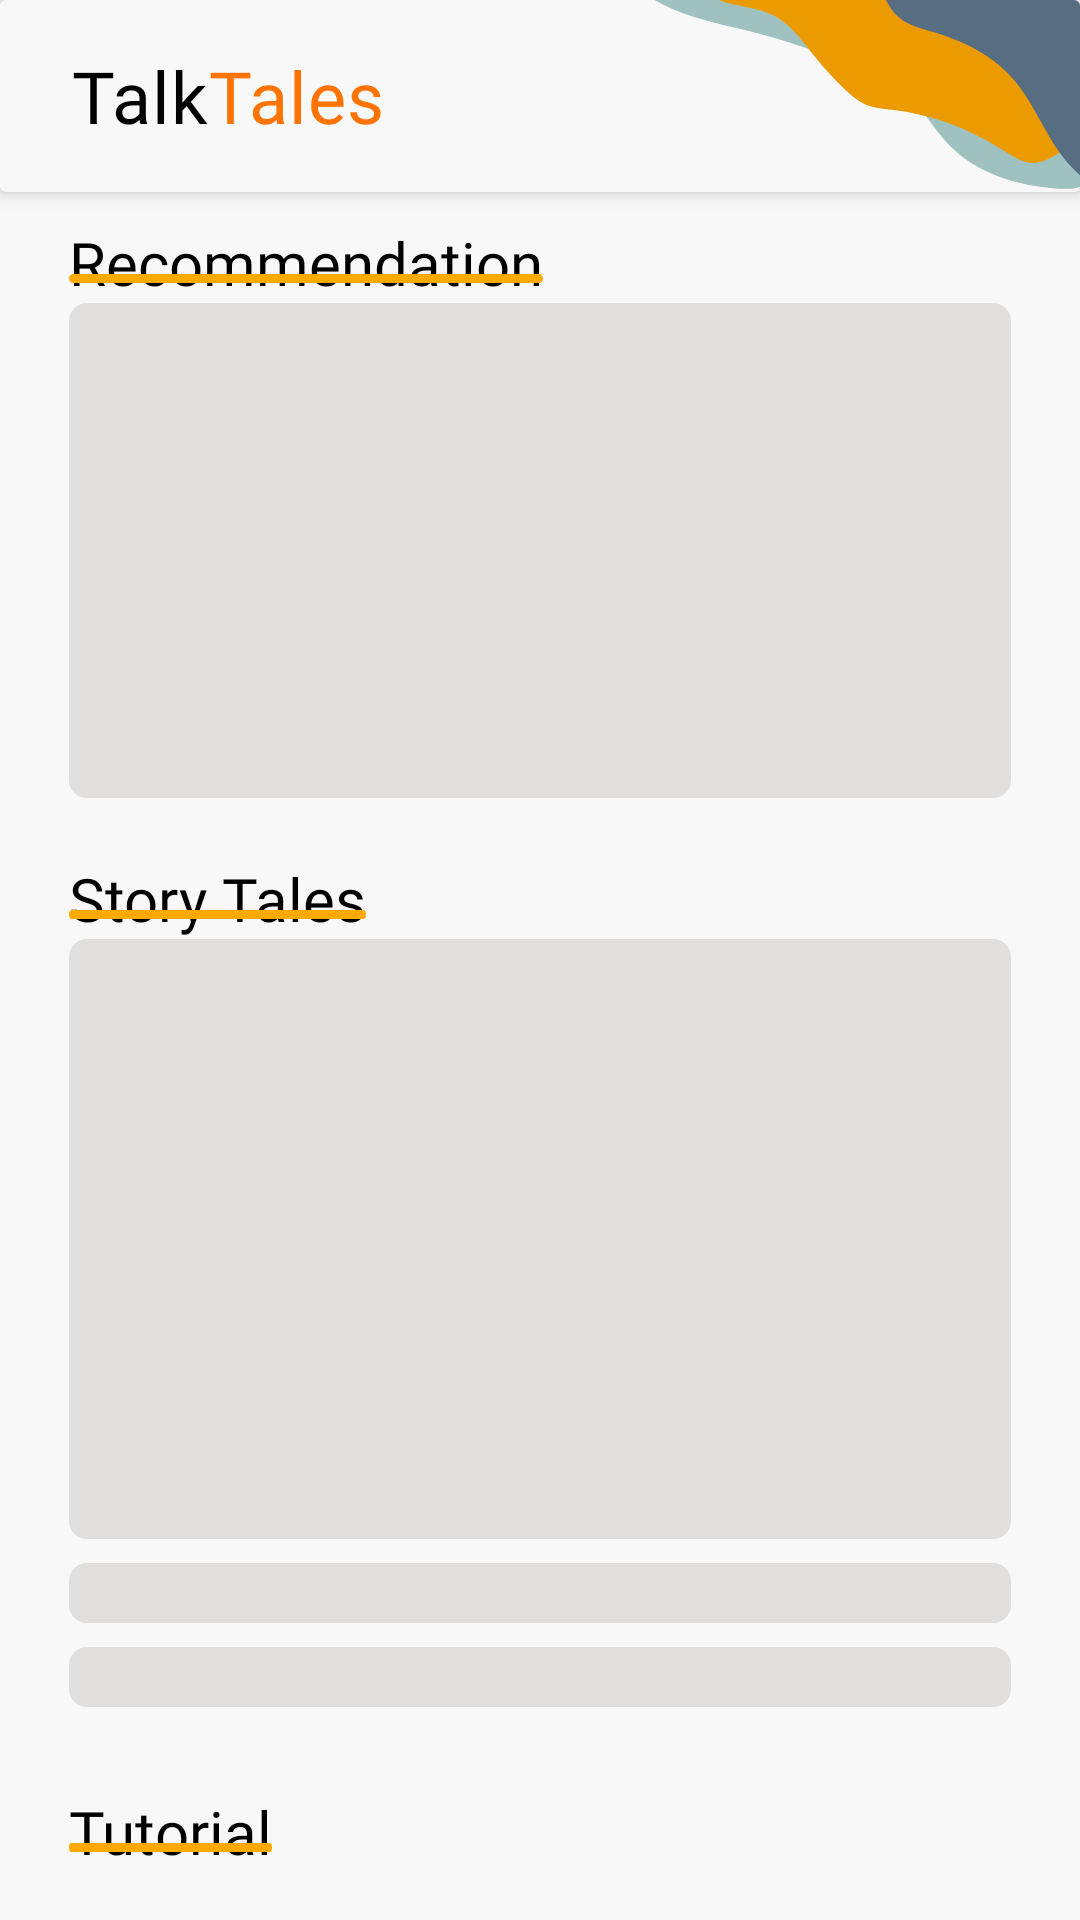

Reconstruct the res/layout file that produces this screen, plus the resources it refers to.
<!-- AndroidManifest.xml: application theme Theme.TalkTales -->
<!-- res/layout/activity_home.xml -->
<?xml version="1.0" encoding="utf-8"?>
<androidx.core.widget.NestedScrollView xmlns:android="http://schemas.android.com/apk/res/android"
    xmlns:app="http://schemas.android.com/apk/res-auto"
    xmlns:tools="http://schemas.android.com/tools"
    android:id="@+id/main"
    android:background="@color/white_50"
    android:orientation="horizontal"
    android:layout_width="match_parent"
    android:layout_height="wrap_content"
    tools:context=".ui.home.HomeActivity">
    <androidx.constraintlayout.widget.ConstraintLayout
        android:background="@color/white_50"
        android:orientation="horizontal"
        android:layout_width="match_parent"
        android:layout_height="wrap_content"
        tools:context=".ui.home.HomeActivity">

    <androidx.cardview.widget.CardView
        android:id="@+id/appBar"
        app:layout_constraintTop_toTopOf="parent"
        app:layout_constraintStart_toStartOf="parent"
        android:layout_width="match_parent"
        android:layout_height="wrap_content"
        app:cardElevation="4dp"
        >
        <LinearLayout
            android:orientation="horizontal"
            android:layout_width="match_parent"
            android:layout_height="wrap_content"
            android:background="@drawable/bg_app_bar"
            android:paddingEnd="24dp"
            android:paddingStart="8dp"
            tools:ignore="RtlSymmetry">
            <com.google.android.material.appbar.MaterialToolbar
                android:id="@+id/toolBar"
                style="@style/Widget.App.Toolbar.Default"
                android:layout_width="match_parent"
                android:layout_height="wrap_content"
                android:background="@color/transparent"
                android:minHeight="?attr/actionBarSize"
                app:layout_constraintStart_toStartOf="parent"
                app:layout_constraintTop_toTopOf="parent"
                app:title="@string/logo_text"
                />
        </LinearLayout>


    </androidx.cardview.widget.CardView>


    <androidx.constraintlayout.widget.ConstraintLayout
        android:id="@+id/recommendation"
        android:layout_width="match_parent"
        android:layout_height="wrap_content"
        android:paddingHorizontal="23dp"
        android:paddingTop="10dp"
        android:paddingBottom="20dp"
        app:layout_constraintTop_toBottomOf="@+id/appBar"
       >
        <TextView
            android:id="@+id/tvRecommend"
            android:layout_width="wrap_content"
            android:layout_height="wrap_content"
            android:fontFamily="@font/poppins_semibold"
            android:text="@string/recommendation"
            android:textColor="@color/black"
            android:textSize="20sp"
            app:layout_constraintStart_toStartOf="parent"
            app:layout_constraintTop_toTopOf="parent" />

        <View
            android:layout_width="0dp"
            android:layout_height="3dp"
            android:background="@drawable/bg_underline"
            android:layout_marginTop="-10dp"
            app:layout_constraintStart_toStartOf="@+id/tvRecommend"
            app:layout_constraintEnd_toEndOf="@+id/tvRecommend"
            app:layout_constraintTop_toBottomOf="@+id/tvRecommend"
            />


        <androidx.viewpager2.widget.ViewPager2
            android:id="@+id/carousel"
            android:layout_width="0dp"
            android:layout_height="165dp"
            android:visibility="gone"
            app:layout_constraintBottom_toBottomOf="parent"
            app:layout_constraintEnd_toEndOf="parent"
            app:layout_constraintStart_toStartOf="parent"
            app:layout_constraintTop_toBottomOf="@+id/tvRecommend" />
        <View
            android:id="@+id/carouselSkeleton"
            android:layout_width="0dp"
            android:layout_height="165dp"
            android:background="@drawable/bg_skeleton"
            app:layout_constraintBottom_toBottomOf="parent"
            app:layout_constraintEnd_toEndOf="parent"
            app:layout_constraintStart_toStartOf="parent"
            app:layout_constraintTop_toBottomOf="@+id/tvRecommend" />

        <com.google.android.material.tabs.TabLayout
            android:id="@+id/tabLayout"
            android:layout_width="50dp"
            android:layout_height="25dp"
            android:layout_marginTop="-25dp"
            android:background="#00FFFFFF"
            app:layout_constraintEnd_toEndOf="@id/carousel"
            app:layout_constraintHorizontal_bias="0.498"
            app:layout_constraintStart_toStartOf="@id/carousel"
            app:layout_constraintTop_toBottomOf="@id/carousel"
            app:tabBackground="@drawable/tab_selector"
            app:tabIndicatorHeight="0dp" />


    </androidx.constraintlayout.widget.ConstraintLayout>

    <androidx.constraintlayout.widget.ConstraintLayout
        android:id="@+id/story"
        android:layout_width="match_parent"
        android:layout_height="wrap_content"
        android:paddingHorizontal="23dp"
        android:paddingBottom="20dp"
        app:layout_constraintBottom_toTopOf="@+id/tutorial"
        app:layout_constraintTop_toBottomOf="@+id/recommendation">

        <TextView
            android:id="@+id/tvStory"
            android:layout_width="wrap_content"
            android:layout_height="wrap_content"
            android:fontFamily="@font/poppins_semibold"
            android:text="@string/story_tales"
            android:textColor="@color/black"
            android:textSize="20sp"
            app:layout_constraintStart_toStartOf="parent"
            app:layout_constraintTop_toTopOf="parent" />

        <View
            android:layout_width="0dp"
            android:layout_height="3dp"
            android:layout_marginTop="-10dp"
            android:background="@drawable/bg_underline"
            app:layout_constraintEnd_toEndOf="@+id/tvStory"
            app:layout_constraintStart_toStartOf="@+id/tvStory"
            app:layout_constraintTop_toBottomOf="@+id/tvStory" />

        <androidx.recyclerview.widget.RecyclerView
            android:id="@+id/rvStory"
            android:layout_width="match_parent"
            android:layout_height="wrap_content"
            android:visibility="gone"
            app:layout_constraintBottom_toBottomOf="parent"
            app:layout_constraintEnd_toEndOf="parent"
            app:layout_constraintStart_toStartOf="parent"
            app:layout_constraintTop_toBottomOf="@+id/tvStory" />

        <LinearLayout
            android:id="@+id/storySkeleton"
            android:layout_width="match_parent"
            android:layout_height="wrap_content"
            android:layout_marginBottom="8dp"
            android:orientation="vertical"
            app:layout_constraintBottom_toBottomOf="parent"
            app:layout_constraintEnd_toEndOf="parent"
            app:layout_constraintStart_toStartOf="parent"
            app:layout_constraintTop_toBottomOf="@+id/tvStory"
            >

            <View
                android:layout_width="match_parent"
                android:layout_height="200dp"
                android:layout_marginBottom="8dp"
                android:background="@drawable/bg_skeleton"
                tools:src="@drawable/banner_bawang" />

            <TextView
                android:layout_width="match_parent"
                android:layout_height="20dp"
                android:background="@drawable/bg_skeleton"
                android:layout_marginBottom="8dp"
                />
            <TextView
                android:layout_width="match_parent"
                android:layout_height="20dp"
                android:background="@drawable/bg_skeleton"
                />

        </LinearLayout>


    </androidx.constraintlayout.widget.ConstraintLayout>


    <androidx.constraintlayout.widget.ConstraintLayout
        android:id="@+id/tutorial"
        android:layout_width="match_parent"
        android:layout_height="0dp"
        android:paddingHorizontal="23dp"
        android:paddingBottom="20dp"
        app:layout_constraintBottom_toBottomOf="parent"
        app:layout_constraintEnd_toEndOf="parent"
        app:layout_constraintStart_toStartOf="parent"
        >

        <TextView
            android:id="@+id/tvTutorial"
            android:layout_width="wrap_content"
            android:layout_height="wrap_content"
            android:fontFamily="@font/poppins_semibold"
            android:text="@string/tutorial"
            android:textColor="@color/black"
            android:textSize="20sp"
            app:layout_constraintStart_toStartOf="parent"
            app:layout_constraintTop_toTopOf="parent" />

        <View
            android:layout_width="0dp"
            android:layout_height="3dp"
            android:layout_marginTop="-10dp"
            android:background="@drawable/bg_underline"
            app:layout_constraintEnd_toEndOf="@+id/tvTutorial"
            app:layout_constraintStart_toStartOf="@+id/tvTutorial"
            app:layout_constraintTop_toBottomOf="@+id/tvTutorial" />

        <LinearLayout
            android:layout_width="match_parent"
            android:layout_height="wrap_content"
            android:layout_marginBottom="8dp"
            android:orientation="vertical"
            app:layout_constraintTop_toBottomOf="@+id/tvTutorial"
            >

            <ImageView
                android:id="@+id/tutorialBanner"
                android:layout_width="match_parent"
                android:layout_height="200dp"
                android:layout_marginBottom="8dp"
                android:contentDescription="@string/tutorial"
                tools:src="@drawable/tutorial_banner" />

            <TextView
                android:id="@+id/storyTitle"
                android:layout_width="match_parent"
                android:layout_height="wrap_content"
                android:text="@string/tutorial"
                android:fontFamily="@font/poppins_medium"
                android:textAllCaps="true"
                android:textColor="@color/black"
                android:textSize="14sp"
                />


        </LinearLayout>

    </androidx.constraintlayout.widget.ConstraintLayout>


</androidx.constraintlayout.widget.ConstraintLayout>

</androidx.core.widget.NestedScrollView>
<!-- resources referenced by this layout -->
<resources>
  <color name="black">#FF000000</color>
  <color name="transparent">#00FFFFFF</color>
  <color name="white_50">#F8F8F8</color>
  <!-- drawable bg_app_bar (drawable) -->
  <vector xmlns:android="http://schemas.android.com/apk/res/android"
      android:width="360dp"
      android:height="52dp"
      android:viewportWidth="360"
      android:viewportHeight="52">
    <group>
      <clip-path
          android:pathData="M0,0h360v52h-360z"/>
      <path
          android:pathData="M0,0h360v52h-360z"
          android:fillColor="#F8F8F8"/>
      <path
          android:pathData="M317.36,40.1C310.72,34.85 307.2,28.2 299.38,23.59C294.53,20.73 288.37,18.87 282.32,17.05C272.28,14.03 262.19,11 251.58,8.81C244.83,7.41 237.88,6.34 231.32,4.63C218.22,1.19 207.04,-4.91 200,-12.46C214.37,-14.42 228.79,-16.39 243.49,-17.1C259.87,-17.89 276.4,-17.09 292.78,-17.91C313.45,-18.94 334.71,-22.51 354.48,-18.74C355.63,-5.21 356.77,8.31 357.91,21.84C358.36,27.27 358.83,32.71 359.95,38.11C360.49,40.69 364.49,46.97 362.4,49.38C360.11,52.04 351.37,51.01 347.28,50.63C335.62,49.54 324.56,45.8 317.36,40.1Z"
          android:fillColor="#9FC2C0"/>
      <path
          android:pathData="M344.81,44.12C340.85,44.19 337.14,42.09 333.54,40.26C322.18,34.48 309.83,30.88 297.35,29.72C294.23,29.43 291.05,29.27 288.1,28.15C285.59,27.19 283.35,25.59 281.21,23.9C277.91,21.3 274.76,18.49 271.78,15.49C268.01,11.69 264.42,7.5 259.74,5.06C251.69,0.85 241.63,2.48 234,-2.53C261.07,-14.21 287.47,-27.44 313.04,-42.19C327,-22.25 341.08,-2.1 350.57,20.42C351.98,23.75 353.51,26.79 355.6,29.74C356.75,31.36 358.92,33.1 358.65,35.33C358.1,39.96 348.67,44.05 344.81,44.12Z"
          android:fillColor="#EB9B00"/>
      <path
          android:pathData="M299.03,4.29C302.14,6.69 306.1,7.52 309.91,8.41C320.66,10.94 331.57,14.87 339.32,22.93C344.8,28.62 348.34,36.02 353.68,41.86C357.9,46.48 363.19,50.05 369,52.17C366.58,31.72 364.5,11.24 362.77,-9.28C348.46,-7.84 334.3,-13.85 319.94,-13.22C315.65,-13.04 311.42,-12.24 307.15,-11.86C303.8,-11.56 298.33,-12.8 295.39,-10.96C289.74,-7.44 295.41,1.48 299.03,4.29Z"
          android:fillColor="#566D82"/>
    </group>
  </vector>
  <!-- drawable bg_skeleton (drawable) -->
  <?xml version="1.0" encoding="utf-8"?>
  <shape xmlns:android="http://schemas.android.com/apk/res/android"
      android:shape="rectangle"
      >
      <solid android:color="@color/gray_50"/>
      <corners android:radius="6dp"/>
  </shape>
  <!-- drawable bg_underline (drawable) -->
  <?xml version="1.0" encoding="utf-8"?>
  <vector xmlns:android="http://schemas.android.com/apk/res/android"
      android:width="164dp"
      android:height="3dp"
      android:viewportWidth="164"
      android:viewportHeight="3">
      <path
          android:fillColor="#FFFFA901"
          android:pathData="M0 1.5c0-0.83 0.67-1.5 1.5-1.5h161c0.83 0 1.5 0.67 1.5 1.5v0c0 0.83-0.67 1.5-1.5 1.5h-161c-0.83 0-1.5-0.67-1.5-1.5z"/>
  </vector>
  <!-- drawable tutorial_banner: png bitmap (drawable, 447222 bytes) -->
  <string name="logo_text">Talk<font fgcolor="#FF7300">Tales</font></string>
  <string name="recommendation">Recommendation</string>
  <string name="story_tales">Story Tales</string>
  <string name="tutorial">Tutorial</string>
  <style name="Widget.App.Toolbar.Default" parent="Widget.MaterialComponents.Toolbar.Primary">
          <item name="titleTextAppearance">@style/TextAppearance.AppBar.Default.Title</item>
          <item name="titleTextColor">@color/black</item>
      </style>
  <style name="Theme.TalkTales" parent="Base.Theme.TalkTales" />
  <color name="gray_50">#E1DEDE</color>
  <style name="TextAppearance.AppBar.Default.Title" parent="TextAppearance.MaterialComponents.Headline6">
          <item name="fontFamily">@font/ubuntu_mono_bold</item>
          <item name="android:fontFamily">@font/ubuntu_mono_bold</item>
          <item name="android:textSize">24sp</item>
          <item name="titleTextColor">@color/black</item>
      </style>
  <style name="Base.Theme.TalkTales" parent="Theme.Material3.Light.NoActionBar">
  
      </style>
</resources>
